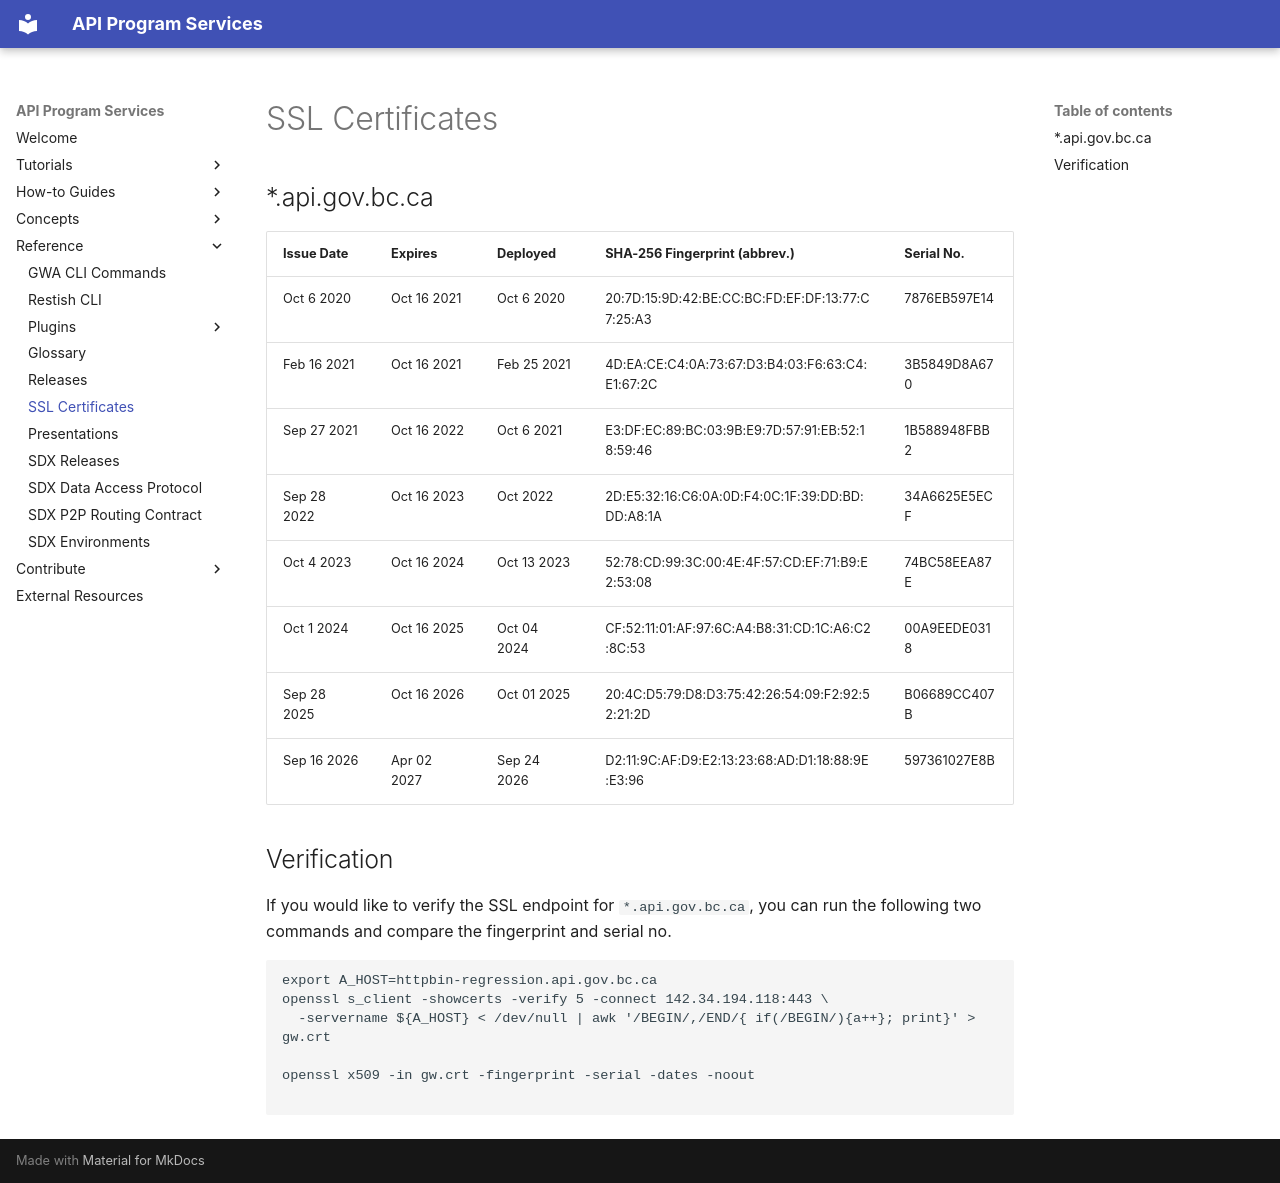

repository: bcgov/aps-infra-platform · page: reference/SSL/index.html · generator: mkdocs

---
title: SSL Certificates
---

## \*.api.gov.bc.ca

| Issue Date  | Expires     | Deployed    | SHA-256 Fingerprint (abbrev.)                   | Serial No.   |
| ----------- | ----------- | ----------- | ----------------------------------------------- | ------------ |
| Oct 6 2020  | Oct 16 2021 | Oct 6 2020  | 20:7D:15:9D:42:BE:CC:BC:FD:EF:DF:13:77:C7:25:A3 | 7876EB597E14 |
| Feb 16 2021 | Oct 16 2021 | Feb 25 2021 | 4D:EA:CE:C4:0A:73:67:D3:B4:03:F6:63:C4:E1:67:2C | 3B5849D8A670 |
| Sep 27 2021 | Oct 16 2022 | Oct 6 2021  | E3:DF:EC:89:BC:03:9B:E9:7D:57:91:EB:52:18:59:46 | 1B588948FBB2 |
| Sep 28 2022 | Oct 16 2023 | Oct 2022    | 2D:E5:32:16:C6:0A:0D:F4:0C:1F:39:DD:BD:DD:A8:1A | 34A6625E5ECF |
| Oct 4 2023  | Oct 16 2024 | Oct 13 2023 | 52:78:CD:99:3C:00:4E:4F:57:CD:EF:71:B9:E2:53:08 | 74BC58EEA87E |
| Oct 1 2024  | Oct 16 2025 | Oct 04 2024 | CF:52:11:01:AF:97:6C:A4:B8:31:CD:1C:A6:C2:8C:53 | 00A9EEDE0318 |
| Sep 28 2025 | Oct 16 2026 | Oct 01 2025 | 20:4C:D5:79:D8:D3:75:42:26:54:09:F2:92:52:21:2D | B06689CC407B |
| Sep 16 2026 | Apr 02 2027 | Sep 24 2026 | D2:11:9C:AF:D9:E2:13:23:68:AD:D1:18:88:9E:E3:96 | 597361027E8B |

## Verification

If you would like to verify the SSL endpoint for `*.api.gov.bc.ca`, you can run the following two commands and compare the fingerprint and serial no.

```
export A_HOST=httpbin-regression.api.gov.bc.ca
openssl s_client -showcerts -verify 5 -connect 142.34.194.118:443 \
  -servername ${A_HOST} < /dev/null | awk '/BEGIN/,/END/{ if(/BEGIN/){a++}; print}' > gw.crt

openssl x509 -in gw.crt -fingerprint -serial -dates -noout

```
